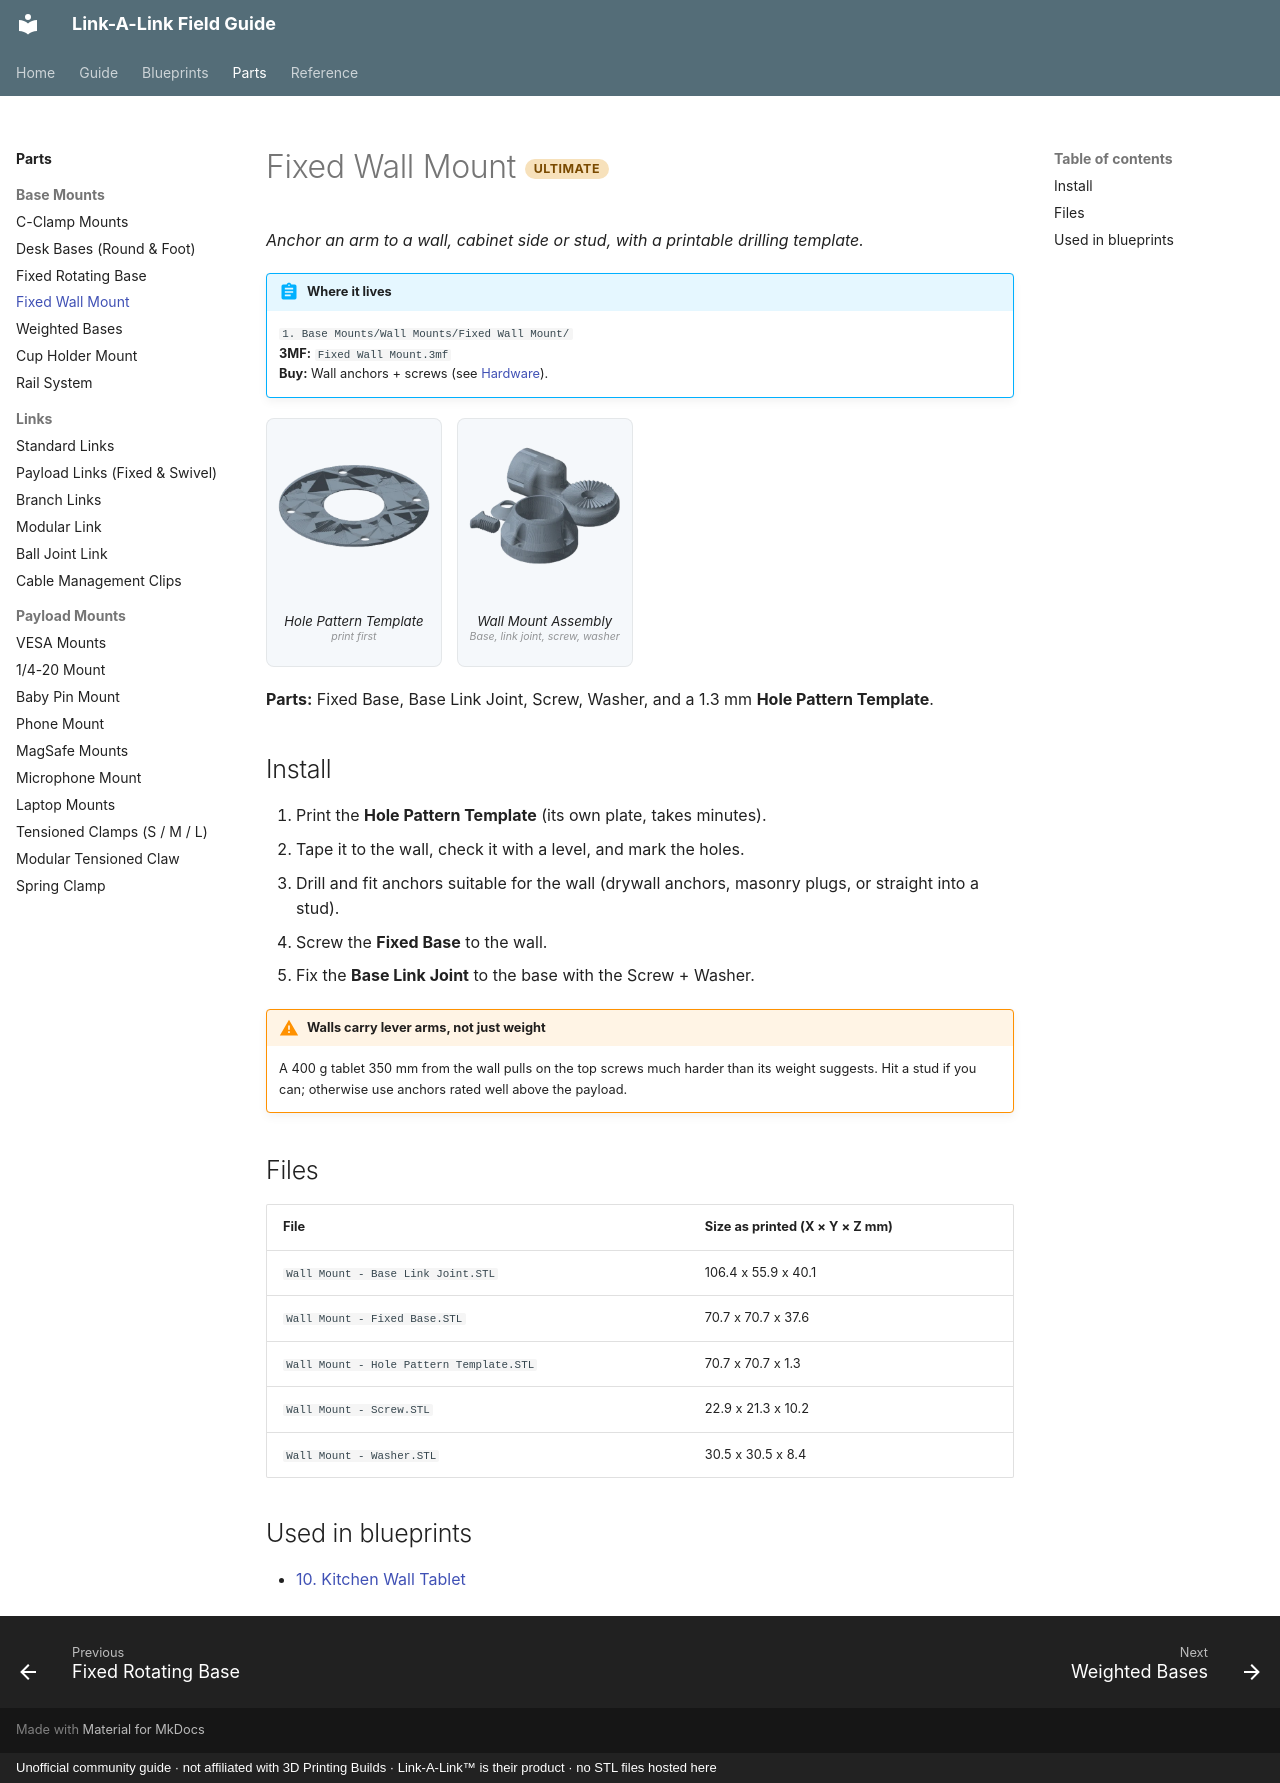

repository: buzzsurfr/linkalink-docs · page: parts/bases/wall-mount.html · generator: mkdocs · copyright: Unofficial community guide · not affiliated with 3D Printing Builds · Link-A-Link™ is their product · no STL files hosted here

---
title: "Fixed Wall Mount"
---

# Fixed Wall Mount <span class="tier ult">Ultimate</span>

*Anchor an arm to a wall, cabinet side or stud, with a printable drilling template.*

!!! abstract "Where it lives"
    `1. Base Mounts/Wall Mounts/Fixed Wall Mount/`  
    **3MF:** `Fixed Wall Mount.3mf`  
    **Buy:** Wall anchors + screws (see [Hardware](../../guide/hardware.md#wall-anchors)).

<div class="plates">
<figure><img src="../../assets/renders/fixed-wall-mount__p1.webp" alt="Hole Pattern Template" loading="lazy"><figcaption>Hole Pattern Template<small>print first</small></figcaption></figure>
<figure><img src="../../assets/renders/fixed-wall-mount__p2.webp" alt="Wall Mount Assembly" loading="lazy"><figcaption>Wall Mount Assembly<small>Base, link joint, screw, washer</small></figcaption></figure>
</div>
**Parts:** Fixed Base, Base Link Joint, Screw, Washer, and a 1.3 mm **Hole Pattern Template**.

## Install

1. Print the **Hole Pattern Template** (its own plate, takes minutes).
2. Tape it to the wall, check it with a level, and mark the holes.
3. Drill and fit anchors suitable for the wall (drywall anchors, masonry plugs, or straight into a stud).
4. Screw the **Fixed Base** to the wall.
5. Fix the **Base Link Joint** to the base with the Screw + Washer.

!!! warning "Walls carry lever arms, not just weight"
    A 400 g tablet 350 mm from the wall pulls on the top screws much harder than its weight suggests. Hit a stud if you can; otherwise use anchors rated well above the payload.

## Files

| File | Size as printed (X × Y × Z mm) |
|---|---|
| `Wall Mount - Base Link Joint.STL` | 106.4 x 55.9 x 40.1 |
| `Wall Mount - Fixed Base.STL` | 70.7 x 70.7 x 37.6 |
| `Wall Mount - Hole Pattern Template.STL` | 70.7 x 70.7 x 1.3 |
| `Wall Mount - Screw.STL` | 22.9 x 21.3 x 10.2 |
| `Wall Mount - Washer.STL` | 30.5 x 30.5 x 8.4 |

## Used in blueprints

* [10. Kitchen Wall Tablet](../../blueprints/kitchen-wall-tablet.md)
